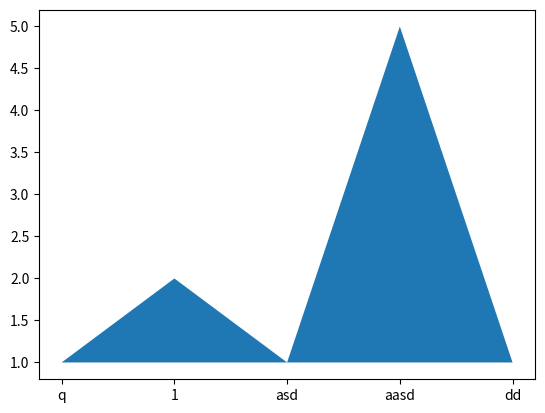

Python code for this plot:
from matplotlib import pyplot as plt
import numpy as np
# from random import randint

y = [1,2,1,5,1]
x = ["q","1","asd","aasd","dd"]
z = np.random.random(100)

a = [1, 2, 3, 4, 5]
z1 = [10, 17, 24, 16, 22]
z2 = [12, 14, 21, 13, 17]

ax = plt.subplot()
# ax.bar(x, y, color='red')
# ax.hist(z)
# ax.pie(y, labels=y)
# ax.boxplot([z1, z2])
# ax.errorbar(a, z1, xerr=1, yerr=0.5)
ax.fill(x, y)

plt.show()